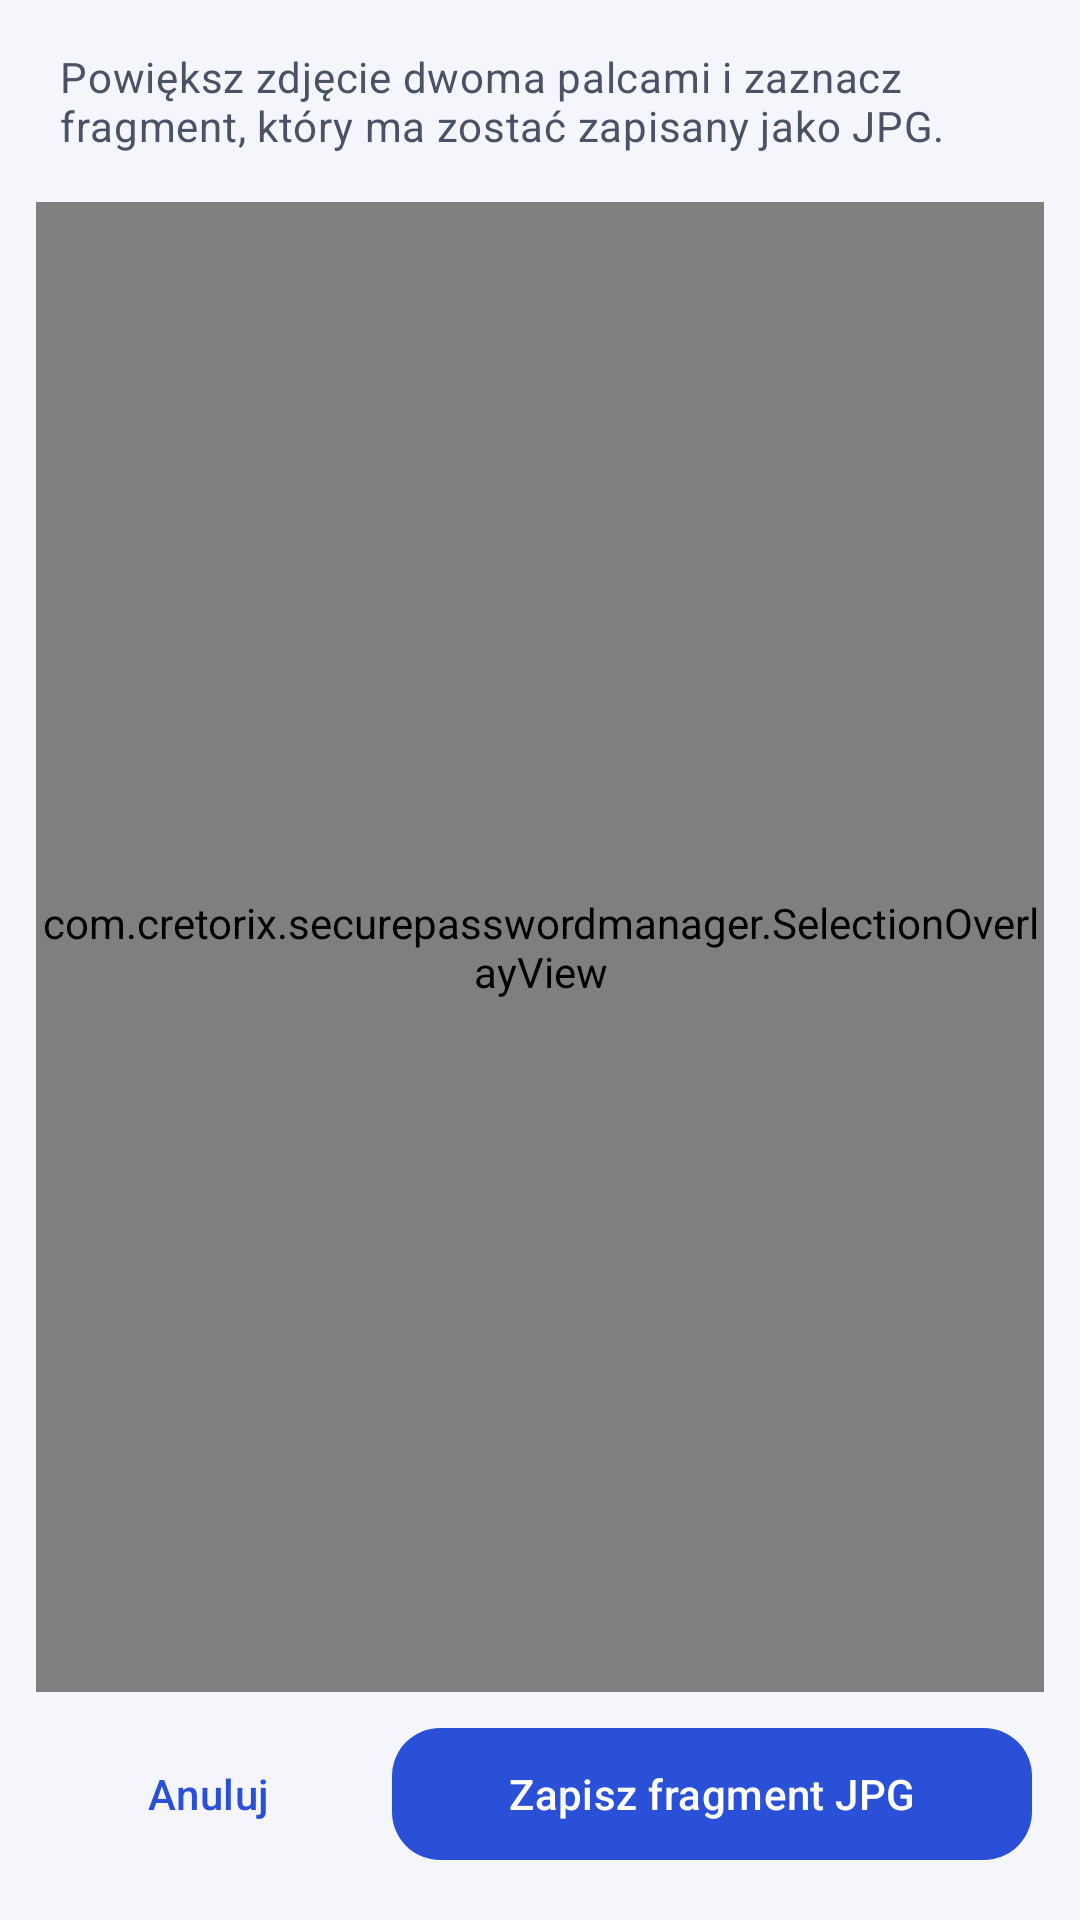

Produce the Android XML layout that renders to this screen, including the resource entries it uses.
<!-- AndroidManifest.xml: activity theme Theme.SecurePasswordManager -->
<!-- res/layout/activity_image_crop.xml -->
<?xml version="1.0" encoding="utf-8"?>
<LinearLayout xmlns:android="http://schemas.android.com/apk/res/android"
    xmlns:app="http://schemas.android.com/apk/res-auto"
    android:id="@+id/imageCropRoot"
    android:layout_width="match_parent"
    android:layout_height="match_parent"
    android:orientation="vertical"
    android:background="?attr/colorSurface">

    <TextView
        android:layout_width="match_parent"
        android:layout_height="wrap_content"
        android:paddingHorizontal="20dp"
        android:paddingTop="16dp"
        android:paddingBottom="8dp"
        android:text="@string/image_crop_hint"
        android:textAppearance="?attr/textAppearanceBodyMedium"
        android:textColor="?attr/colorOnSurfaceVariant" />

    <com.cretorix.securepasswordmanager.SelectionOverlayView
        android:id="@+id/imageOverlay"
        android:layout_width="match_parent"
        android:layout_height="0dp"
        android:layout_weight="1"
        android:layout_marginHorizontal="12dp"
        android:layout_marginVertical="8dp" />

    <LinearLayout
        android:layout_width="match_parent"
        android:layout_height="wrap_content"
        android:orientation="horizontal"
        android:paddingHorizontal="16dp"
        android:paddingBottom="16dp">
        <com.google.android.material.button.MaterialButton
            android:id="@+id/btnCancelImage"
            style="@style/Widget.Material3.Button.TextButton"
            android:layout_width="0dp"
            android:layout_height="52dp"
            android:layout_weight="1"
            android:text="@string/action_cancel" />
        <com.google.android.material.button.MaterialButton
            android:id="@+id/btnConfirmImage"
            android:layout_width="0dp"
            android:layout_height="52dp"
            android:layout_weight="2"
            android:layout_marginStart="8dp"
            android:text="@string/image_crop_confirm"
            app:cornerRadius="16dp" />
    </LinearLayout>
</LinearLayout>
<!-- resources referenced by this layout -->
<resources>
  <string name="action_cancel">Anuluj</string>
  <string name="image_crop_confirm">Zapisz fragment JPG</string>
  <string name="image_crop_hint">Powiększ zdjęcie dwoma palcami i zaznacz fragment, który ma zostać zapisany jako JPG.</string>
  <style name="Theme.SecurePasswordManager" parent="Base.Theme.SecurePasswordManager" />
  <color name="md_primary">#2B50D8</color>
  <color name="md_on_primary">#FFFFFF</color>
  <color name="md_primary_container">#DFE6FF</color>
  <color name="md_on_primary_container">#001652</color>
  <color name="md_secondary">#525E7A</color>
  <color name="md_on_secondary">#FFFFFF</color>
  <color name="md_secondary_container">#E3E8F6</color>
  <color name="md_on_secondary_container">#0F1B33</color>
  <color name="md_tertiary">#00796B</color>
  <color name="md_on_tertiary">#FFFFFF</color>
  <color name="md_tertiary_container">#B5F2E6</color>
  <color name="md_on_tertiary_container">#00201B</color>
  <color name="md_error">#C62828</color>
  <color name="md_on_error">#FFFFFF</color>
  <color name="md_error_container">#FDE3E1</color>
  <color name="md_on_error_container">#410002</color>
  <color name="md_background">#F4F6FB</color>
  <color name="md_on_background">#141A26</color>
  <color name="md_surface">#F4F6FB</color>
  <color name="md_on_surface">#141A26</color>
  <color name="md_surface_variant">#E1E6F0</color>
  <color name="md_on_surface_variant">#4A5366</color>
  <color name="md_surface_container_lowest">#FFFFFF</color>
  <color name="md_surface_container_low">#F9FAFD</color>
  <color name="md_surface_container">#EEF1F8</color>
  <color name="md_surface_container_high">#E8ECF5</color>
  <color name="md_surface_container_highest">#E2E7F1</color>
  <color name="md_outline">#7A8396</color>
  <color name="md_outline_variant">#D5DBE7</color>
  <style name="TextAppearance.Spm.TitleLarge" parent="TextAppearance.Material3.TitleLarge">
          <item name="fontFamily">sans-serif-medium</item>
          <item name="android:fontFamily">sans-serif-medium</item>
      </style>
  <style name="TextAppearance.Spm.LabelLarge" parent="TextAppearance.Material3.LabelLarge">
          <item name="android:letterSpacing">0.01</item>
      </style>
  <style name="ShapeAppearance.Spm.Small" parent="ShapeAppearance.Material3.Corner.Small">
          <item name="cornerSize">10dp</item>
      </style>
  <style name="ShapeAppearance.Spm.Medium" parent="ShapeAppearance.Material3.Corner.Medium">
          <item name="cornerSize">16dp</item>
      </style>
  <style name="ShapeAppearance.Spm.Large" parent="ShapeAppearance.Material3.Corner.Large">
          <item name="cornerSize">20dp</item>
      </style>
  <style name="Widget.Spm.Toolbar" parent="Widget.Material3.Toolbar">
          <item name="titleTextAppearance">@style/TextAppearance.Spm.ToolbarTitle</item>
          <item name="titleTextColor">?attr/colorOnSurface</item>
      </style>
  <style name="Widget.Spm.Button" parent="Widget.Material3.Button">
          <item name="cornerRadius">14dp</item>
          <item name="android:minHeight">52dp</item>
      </style>
  <style name="Widget.Spm.ExtendedFab" parent="Widget.Material3.ExtendedFloatingActionButton.Icon.Primary">
          <item name="shapeAppearanceOverlay">@style/ShapeAppearance.Spm.Fab</item>
      </style>
  <color name="spm_card">#FFFFFF</color>
  <color name="spm_card_stroke">#E3E8F1</color>
  <style name="ShapeAppearance.Spm.Fab" parent="">
          <item name="cornerFamily">rounded</item>
          <item name="cornerSize">18dp</item>
      </style>
  <color name="spm_sheet">#F4F6FB</color>
  <style name="ShapeAppearance.Spm.Dialog" parent="">
          <item name="cornerFamily">rounded</item>
          <item name="cornerSize">28dp</item>
      </style>
  <style name="MaterialAlertDialog.Spm" parent="MaterialAlertDialog.Material3">
          <item name="backgroundTint">@color/spm_dialog</item>
          <item name="shapeAppearance">@style/ShapeAppearance.Spm.Dialog</item>
      </style>
  <color name="spm_dialog">#FFFFFF</color>
</resources>
